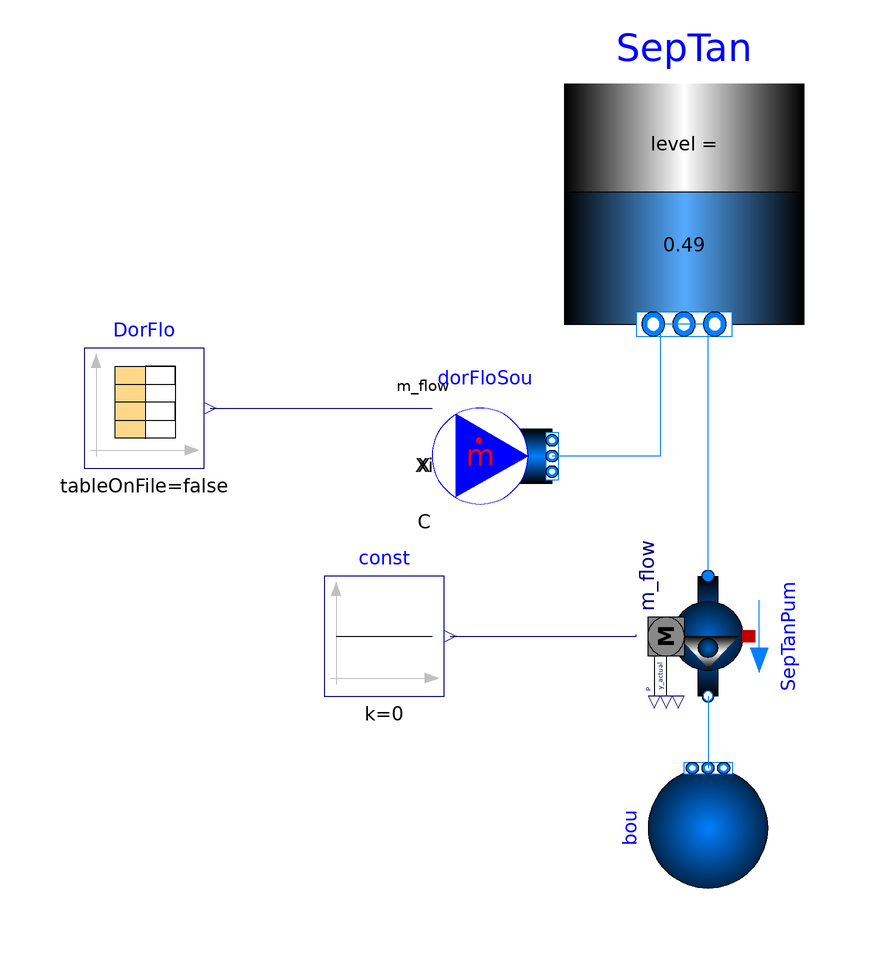

The component connection diagram of the Modelica model below, drawn from its own Placement and Line annotations.

model TankWithPumpExample

  extends Modelica.Icons.ExamplesPackage;

  replaceable package MediumW = Buildings.Media.Water "Medium water";

  parameter Modelica.SIunits.MassFlowRate mSepFloNominal= 0.5 "Dorm flow rate";
  parameter Modelica.SIunits.MassFlowRate mLifPumFloNominal= 64*3.78541/60 "Dorm flow rate";

  parameter Modelica.SIunits.Length tankThickness = 0.001 "Plastic tank thickness";

Modelica.Fluid.Vessels.OpenTank SepTan(
    height=1,
    redeclare package Medium = MediumW,
    use_T_start=true,
    nPorts=2,
    use_portsData=false,
    portsData={Modelica.Fluid.Vessels.BaseClasses.VesselPortsData(
        diameter=0.05,
        height=0.03,
        zeta_out=0.5,
        zeta_in=1.04),Modelica.Fluid.Vessels.BaseClasses.VesselPortsData(
        diameter=0.05,
        height=0.03,
        zeta_out=0.5,
        zeta_in=1.04)},
    crossArea=4.15,
    level_start=0.49,
    redeclare model HeatTransfer =
        Modelica.Fluid.Vessels.BaseClasses.HeatTransfer.ConstantHeatTransfer (
        k=0.53,
        T_ambient=293.15,
        alpha0=0.19),
    use_HeatTransfer=true,
    p_ambient=101325,
    T_ambient=293.15,
    T_start=308.15,
    m_flow_nominal=mLifPumFloNominal)
    annotation (Placement(transformation(extent={{20,22},{60,62}})));
Buildings.Fluid.Movers.FlowControlled_m_flow SepTanPum(redeclare package Medium =
        MediumW, m_flow_nominal=mLifPumFloNominal)
                                                  annotation (Placement(
        transformation(
        extent={{-10,10},{10,-10}},
        rotation=-90,
        origin={44,-30})));
  Modelica.Blocks.Sources.Constant const(k=0)
    annotation (Placement(transformation(extent={{-20,-40},{0,-20}})));
  Buildings.Fluid.Sources.FixedBoundary bou(redeclare package Medium = MediumW,
    nPorts=1,
    p=101325)
    annotation (Placement(transformation(extent={{-10,-10},{10,10}},
        rotation=90,
        origin={44,-62})));
  Modelica.Blocks.Sources.CombiTimeTable DorFlo(tableOnFile=false, table=[0,0;
        900,0; 1800,0; 2700,0; 3600,0; 4500,0; 5400,0; 6300,0; 7200,0; 8100,0;
        9000,0; 9900,0; 10800,0.138798367; 11700,0; 12600,0; 13500,0; 14400,0;
        15300,0; 16200,0; 17100,0; 18000,0; 18900,0; 19800,0; 20700,0; 21600,0;
        22500,0; 23400,0; 24300,0; 25200,0; 26100,0; 27000,0; 27900,0; 28800,0;
        29700,0; 30600,0; 31500,0; 32400,0; 33300,0; 34200,0; 35100,0; 36000,0;
        36900,0; 37800,0; 38700,0; 39600,0; 40500,0; 41400,0; 42300,0; 43200,0;
        44100,0; 45000,0.145107383; 45900,0; 46800,0; 47700,0.138798367; 48600,
        0; 49500,0; 50400,0; 51300,0; 52200,0; 53100,0; 54000,0; 54900,0; 55800,
        0; 56700,0; 57600,0; 58500,0; 59400,0; 60300,0; 61200,0; 62100,0; 63000,
        0; 63900,0; 64800,0; 65700,0; 66600,0; 67500,0; 68400,0.138798367;
        69300,0.138798367; 70200,0.157725417; 71100,0; 72000,0; 72900,0; 73800,
        0; 74700,0; 75600,0; 76500,0; 77400,0; 78300,0; 79200,0; 80100,0; 81000,
        0; 81900,0; 82800,0.145107383; 83700,0; 84600,0; 85500,0; 86400,0;
        87300,0; 88200,0; 89100,0; 90000,0; 90900,0; 91800,0; 92700,0; 93600,0;
        94500,0; 95400,0; 96300,0; 97200,0; 98100,0; 99000,0; 99900,0; 100800,0;
        101700,0; 102600,0; 103500,0; 104400,0; 105300,0; 106200,0; 107100,0;
        108000,0; 108900,0; 109800,0; 110700,0; 111600,0; 112500,0; 113400,0;
        114300,0; 115200,0; 116100,0; 117000,0; 117900,0; 118800,0; 119700,0;
        120600,0; 121500,0; 122400,0; 123300,0; 124200,0; 125100,0; 126000,0;
        126900,0; 127800,0; 128700,0; 129600,0; 130500,0; 131400,0; 132300,0;
        133200,0; 134100,0; 135000,0; 135900,0; 136800,0.145107383; 137700,
        0.138798367; 138600,0; 139500,0; 140400,0; 141300,0; 142200,0.239742633;
        143100,0.138798367; 144000,0; 144900,0; 145800,0; 146700,0; 147600,0;
        148500,0.239742633; 149400,0; 150300,0; 151200,0; 152100,0; 153000,0;
        153900,0; 154800,0; 155700,0; 156600,0; 157500,0; 158400,0; 159300,0;
        160200,0; 161100,0; 162000,0; 162900,0; 163800,0; 164700,0; 165600,0;
        166500,0; 167400,0; 168300,0; 169200,0; 170100,0; 171000,0.05678115;
        171900,0; 172800,0; 173700,0; 174600,0; 175500,0; 176400,0; 177300,0;
        178200,0; 179100,0; 180000,0; 180900,0; 181800,0; 182700,0; 183600,0;
        184500,0; 185400,0; 186300,0; 187200,0; 188100,0; 189000,0; 189900,0;
        190800,0; 191700,0; 192600,0; 193500,0; 194400,0; 195300,0; 196200,0;
        197100,0; 198000,0; 198900,0; 199800,0; 200700,0.277596733; 201600,0;
        202500,0; 203400,0; 204300,0; 205200,0; 206100,0.145107383; 207000,0;
        207900,0.138798367; 208800,0; 209700,0; 210600,0; 211500,0; 212400,0;
        213300,0; 214200,0; 215100,0; 216000,0; 216900,0; 217800,0; 218700,0;
        219600,0; 220500,0; 221400,0; 222300,0; 223200,0; 224100,0; 225000,0;
        225900,0; 226800,0; 227700,0; 228600,0; 229500,0; 230400,0; 231300,0;
        232200,0; 233100,0; 234000,0; 234900,0; 235800,0.138798367; 236700,0;
        237600,0; 238500,0; 239400,0; 240300,0; 241200,0; 242100,0; 243000,0;
        243900,0; 244800,0; 245700,0.145107383; 246600,0; 247500,0; 248400,0;
        249300,0; 250200,0; 251100,0; 252000,0; 252900,0; 253800,0.157725417;
        254700,0; 255600,0; 256500,0; 257400,0; 258300,0; 259200,0; 260100,0;
        261000,0; 261900,0; 262800,0; 263700,0; 264600,0; 265500,0; 266400,0;
        267300,0; 268200,0; 269100,0; 270000,0; 270900,0; 271800,0; 272700,0;
        273600,0; 274500,0; 275400,0; 276300,0; 277200,0; 278100,0; 279000,0;
        279900,0; 280800,0; 281700,0; 282600,0; 283500,0; 284400,0; 285300,0;
        286200,0; 287100,0; 288000,0; 288900,0; 289800,0; 290700,0; 291600,0;
        292500,0; 293400,0; 294300,0; 295200,0; 296100,0; 297000,0; 297900,0;
        298800,0; 299700,0; 300600,0; 301500,0; 302400,0; 303300,0; 304200,0;
        305100,0; 306000,0; 306900,0; 307800,0; 308700,0; 309600,0; 310500,0;
        311400,0; 312300,0; 313200,0; 314100,0; 315000,0; 315900,0; 316800,0;
        317700,0; 318600,0; 319500,0; 320400,0; 321300,0; 322200,0; 323100,0;
        324000,0; 324900,0; 325800,0; 326700,0; 327600,0; 328500,0; 329400,0;
        330300,0; 331200,0; 332100,0.138798367; 333000,0; 333900,0; 334800,0;
        335700,0; 336600,0; 337500,0; 338400,0; 339300,0; 340200,0; 341100,0;
        342000,0; 342900,0; 343800,0; 344700,0; 345600,0; 346500,0; 347400,0;
        348300,0; 349200,0; 350100,0; 351000,0.1514164; 351900,0; 352800,0;
        353700,0; 354600,0; 355500,0; 356400,0; 357300,0; 358200,0; 359100,0;
        360000,0; 360900,0; 361800,0; 362700,0; 363600,0; 364500,0; 365400,0;
        366300,0; 367200,0; 368100,0; 369000,0; 369900,0; 370800,0; 371700,0;
        372600,0; 373500,0; 374400,0; 375300,0; 376200,0; 377100,0; 378000,0;
        378900,0; 379800,0; 380700,0; 381600,0; 382500,0; 383400,0; 384300,
        0.145107383; 385200,0.145107383; 386100,0; 387000,0; 387900,0; 388800,0;
        389700,0; 390600,0; 391500,0; 392400,0; 393300,0; 394200,0.1514164;
        395100,0; 396000,0; 396900,0; 397800,0; 398700,0; 399600,0; 400500,0;
        401400,0; 402300,0; 403200,0; 404100,0; 405000,0; 405900,0; 406800,0;
        407700,0; 408600,0; 409500,0; 410400,0; 411300,0; 412200,0; 413100,0;
        414000,0; 414900,0; 415800,0; 416700,0; 417600,0; 418500,0; 419400,0;
        420300,0; 421200,0; 422100,0; 423000,0; 423900,0; 424800,0; 425700,0;
        426600,0; 427500,0; 428400,0; 429300,0; 430200,0; 431100,0; 432000,0;
        432900,0; 433800,0; 434700,0; 435600,0.1514164; 436500,0; 437400,0;
        438300,0; 439200,0; 440100,0; 441000,0; 441900,0; 442800,0; 443700,0;
        444600,0; 445500,0; 446400,0; 447300,0; 448200,0; 449100,0; 450000,0;
        450900,0; 451800,0; 452700,0; 453600,0; 454500,0; 455400,0; 456300,0;
        457200,0; 458100,0; 459000,0; 459900,0; 460800,0; 461700,0; 462600,0;
        463500,0; 464400,0; 465300,0; 466200,0; 467100,0; 468000,0.239742633;
        468900,0; 469800,0; 470700,0; 471600,0; 472500,0; 473400,0; 474300,0;
        475200,0; 476100,0.157725417; 477000,0; 477900,0; 478800,0; 479700,0;
        480600,0; 481500,0; 482400,0; 483300,0; 484200,0.252360667; 485100,0;
        486000,0; 486900,0; 487800,0; 488700,0; 489600,0; 490500,0; 491400,0;
        492300,0; 493200,0; 494100,0; 495000,0; 495900,0; 496800,0; 497700,0;
        498600,0; 499500,0; 500400,0; 501300,0; 502200,0; 503100,0; 504000,0;
        504900,0; 505800,0; 506700,0; 507600,0; 508500,0; 509400,0; 510300,0;
        511200,0; 512100,0; 513000,0; 513900,0; 514800,0; 515700,0; 516600,0;
        517500,0; 518400,0; 519300,0; 520200,0; 521100,0; 522000,0; 522900,0;
        523800,0; 524700,0; 525600,0; 526500,0.138798367; 527400,0; 528300,0;
        529200,0; 530100,0; 531000,0; 531900,0; 532800,0; 533700,0; 534600,0;
        535500,0; 536400,0; 537300,0; 538200,0; 539100,0; 540000,0; 540900,0;
        541800,0; 542700,0; 543600,0; 544500,0; 545400,0; 546300,0; 547200,0;
        548100,0; 549000,0; 549900,0; 550800,0; 551700,0; 552600,0; 553500,
        0.082017217; 554400,0; 555300,0; 556200,0; 557100,0; 558000,0; 558900,0;
        559800,0; 560700,0; 561600,0; 562500,0; 563400,0; 564300,0; 565200,0;
        566100,0; 567000,0; 567900,0; 568800,0; 569700,0; 570600,0; 571500,0;
        572400,0; 573300,0; 574200,0; 575100,0; 576000,0; 576900,0; 577800,0;
        578700,0; 579600,0; 580500,0; 581400,0; 582300,0; 583200,0; 584100,0;
        585000,0; 585900,0; 586800,0; 587700,0; 588600,0; 589500,0; 590400,0;
        591300,0; 592200,0; 593100,0; 594000,0; 594900,0; 595800,0; 596700,0;
        597600,0; 598500,0; 599400,0; 600300,0; 601200,0; 602100,0; 603000,0;
        603900,0; 604800,0; 605700,0; 606600,0.296523783; 607500,0.138798367;
        608400,0.138798367; 609300,0; 610200,0; 611100,0; 612000,0; 612900,0;
        613800,0; 614700,0.1514164; 615600,0; 616500,0; 617400,0; 618300,0;
        619200,0; 620100,0; 621000,0; 621900,0; 622800,0; 623700,0; 624600,0;
        625500,0; 626400,0; 627300,0; 628200,0; 629100,0; 630000,0; 630900,0;
        631800,0; 632700,0; 633600,0; 634500,0; 635400,0; 636300,0; 637200,0;
        638100,0; 639000,0; 639900,0; 640800,0; 641700,0; 642600,0; 643500,0;
        644400,0; 645300,0; 646200,0.13248935; 647100,0; 648000,0; 648900,0;
        649800,0; 650700,0.24605165; 651600,0; 652500,0; 653400,0; 654300,0;
        655200,0; 656100,0; 657000,0.138798367; 657900,0; 658800,0; 659700,0;
        660600,0; 661500,0; 662400,0; 663300,0; 664200,0; 665100,0; 666000,0;
        666900,0; 667800,0; 668700,0; 669600,0; 670500,0; 671400,0; 672300,0;
        673200,0; 674100,0; 675000,0; 675900,0; 676800,0; 677700,0; 678600,0;
        679500,0; 680400,0; 681300,0; 682200,0; 683100,0; 684000,0; 684900,0;
        685800,0; 686700,0; 687600,0; 688500,0.145107383; 689400,0; 690300,0;
        691200,0; 692100,0; 693000,0.13248935; 693900,0; 694800,0; 695700,0;
        696600,0; 697500,0; 698400,0; 699300,0; 700200,0; 701100,0; 702000,0;
        702900,0; 703800,0; 704700,0; 705600,0; 706500,0; 707400,0; 708300,0;
        709200,0; 710100,0; 711000,0; 711900,0; 712800,0; 713700,0; 714600,0;
        715500,0; 716400,0; 717300,0; 718200,0; 719100,0; 720000,0; 720900,
        0.082017217; 721800,0; 722700,0; 723600,0; 724500,0; 725400,0; 726300,0;
        727200,0; 728100,0; 729000,0; 729900,0; 730800,0; 731700,0; 732600,0;
        733500,0; 734400,0; 735300,0; 736200,0; 737100,0; 738000,0; 738900,0;
        739800,0; 740700,0; 741600,0; 742500,0; 743400,0; 744300,0; 745200,0;
        746100,0; 747000,0; 747900,0; 748800,0.13248935; 749700,0; 750600,0;
        751500,0.145107383; 752400,0; 753300,0; 754200,0; 755100,0; 756000,0;
        756900,0; 757800,0; 758700,0; 759600,0; 760500,0; 761400,0; 762300,0;
        763200,0; 764100,0; 765000,0; 765900,0; 766800,0; 767700,0; 768600,0;
        769500,0; 770400,0; 771300,0; 772200,0; 773100,0; 774000,0; 774900,0;
        775800,0; 776700,0; 777600,0; 778500,0; 779400,0; 780300,0; 781200,0;
        782100,0; 783000,0; 783900,0; 784800,0; 785700,0; 786600,0; 787500,0;
        788400,0; 789300,0; 790200,0; 791100,0; 792000,0; 792900,0; 793800,0;
        794700,0; 795600,0; 796500,0; 797400,0; 798300,0; 799200,0; 800100,0;
        801000,0; 801900,0; 802800,0; 803700,0; 804600,0; 805500,0; 806400,0;
        807300,0; 808200,0; 809100,0; 810000,0; 810900,0; 811800,0; 812700,0;
        813600,0; 814500,0; 815400,0; 816300,0; 817200,0; 818100,0; 819000,0;
        819900,0; 820800,0; 821700,0; 822600,0; 823500,0; 824400,0; 825300,
        0.145107383; 826200,0; 827100,0; 828000,0; 828900,0; 829800,0; 830700,
        0.138798367; 831600,0; 832500,0; 833400,0; 834300,0; 835200,0; 836100,0;
        837000,0; 837900,0; 838800,0.09463525; 839700,0; 840600,0; 841500,0;
        842400,0; 843300,0; 844200,0; 845100,0; 846000,0; 846900,0; 847800,0;
        848700,0; 849600,0; 850500,0; 851400,0; 852300,0; 853200,0; 854100,0;
        855000,0; 855900,0.13248935; 856800,0.138798367; 857700,0; 858600,
        0.422704117; 859500,0.13248935; 860400,0.063090167; 861300,0; 862200,0;
        863100,0; 864000,0])
    annotation (Placement(transformation(extent={{-60,-2},{-40,18}})));
  Buildings.Fluid.Sources.MassFlowSource_T dorFloSou(
    use_m_flow_in=true,
    redeclare package Medium = MediumW,
    T=308.15,
    nPorts=1) annotation (Placement(transformation(extent={{-2,-10},{18,10}})));
equation
  connect(SepTanPum.port_a, SepTan.ports[1]) annotation (Line(points={{44,-20},
          {44,2},{44,22},{36,22}}, color={0,127,255}));
  connect(SepTanPum.port_b, bou.ports[1])
    annotation (Line(points={{44,-40},{44,-46},{44,-52}}, color={0,127,255}));
  connect(const.y, SepTanPum.m_flow_in)
    annotation (Line(points={{1,-30},{32,-30},{32,-29.8}}, color={0,0,127}));
  connect(DorFlo.y[1],dorFloSou. m_flow_in) annotation (Line(points={{-39,8},{-39,
          8},{-2,8}},                  color={0,0,127}));
  connect(SepTan.ports[2], dorFloSou.ports[1]) annotation (Line(points={{44,22},
          {36,22},{36,0},{18,0}}, color={0,127,255}));
  annotation (Icon(coordinateSystem(preserveAspectRatio=false)), Diagram(
        coordinateSystem(preserveAspectRatio=false)));
end TankWithPumpExample;